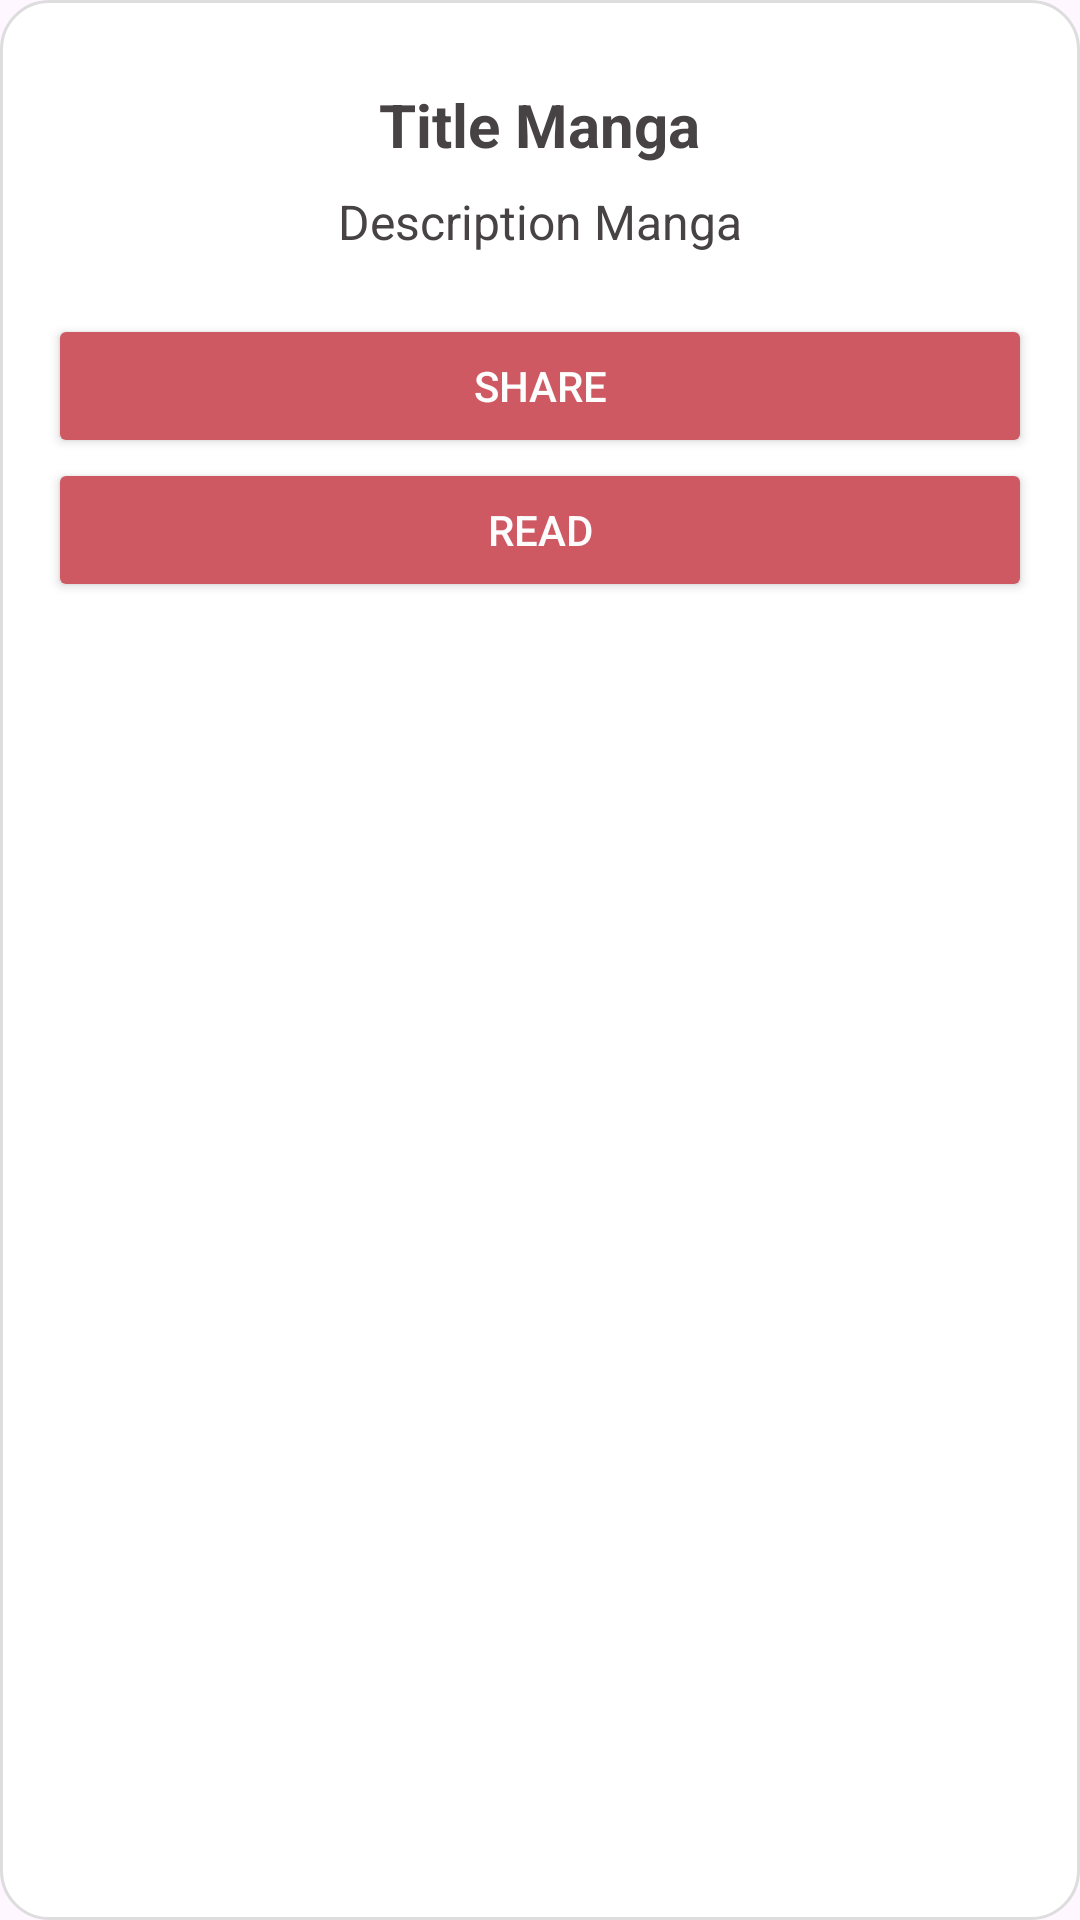

Layout XML and referenced resources for this Android screen:
<!-- AndroidManifest.xml: application theme Theme.NotificationManga -->
<!-- res/layout/manga_detail.xml -->
<?xml version="1.0" encoding="utf-8"?>
<ScrollView xmlns:android="http://schemas.android.com/apk/res/android"
    xmlns:tools="http://schemas.android.com/tools"
    android:orientation="vertical"
    android:layout_width="match_parent"
    android:layout_height="wrap_content"
    android:padding="16dp"
    android:background="@drawable/rounded_background"
    android:layout_margin="25dp"
    android:layout_gravity="center"
    android:gravity="center">
    <include layout="@layout/manga_detail_content" />
</ScrollView>
<!-- res/layout/manga_detail_content.xml (included above) -->
<?xml version="1.0" encoding="utf-8"?>
<LinearLayout xmlns:android="http://schemas.android.com/apk/res/android"
    xmlns:tools="http://schemas.android.com/tools"
    android:orientation="vertical"
    android:layout_width="match_parent"
    android:layout_height="wrap_content"
    android:gravity="center">

    
    <ImageView
        android:id="@+id/imgDetailManga"
        android:layout_width="wrap_content"
        android:layout_height="wrap_content"
        android:layout_gravity="center"
        tools:srcCompat="@tools:sample/avatars" />

    <TextView
        android:id="@+id/titleDetailManga"
        android:layout_width="wrap_content"
        android:layout_height="wrap_content"
        android:layout_marginTop="12dp"
        android:text="Title Manga"
        android:textSize="20sp"
        android:textColor="@color/text"
        android:textStyle="bold" />

    <TextView
        android:id="@+id/descriptionDetailManga"
        android:layout_width="wrap_content"
        android:layout_height="wrap_content"
        android:layout_marginTop="8dp"
        android:layout_marginBottom="20dp"
        android:text="Description Manga"
        android:textColor="@color/text"
        android:textSize="16sp" />

    <Button
        android:id="@+id/LinkShareButton"
        android:layout_width="match_parent"
        android:layout_height="wrap_content"
        android:backgroundTint="@color/primary"
        android:textColor="@color/background"
        android:text="Share" />

    <Button
        android:id="@+id/LinkReadButton"
        android:layout_width="match_parent"
        android:layout_height="wrap_content"
        android:backgroundTint="@color/primary"
        android:textColor="@color/background"
        android:text="Read" />
</LinearLayout>
<!-- resources referenced by this layout -->
<resources>
  <color name="background">#FCFDFC</color>
  <color name="primary">#CF5962</color>
  <color name="text">#474244</color>
  <!-- drawable rounded_background (drawable) -->
  <?xml version="1.0" encoding="utf-8"?>
  <shape xmlns:android="http://schemas.android.com/apk/res/android"
      android:shape="rectangle">
      <solid android:color="#FFFFFF"/> 
      <corners android:radius="16dp"/> 
      <padding android:left="8dp" android:top="8dp" android:right="8dp" android:bottom="8dp"/>
      <stroke android:width="1dp" android:color="#DDDDDD"/> 
  </shape>
  <style name="Theme.NotificationManga" parent="Base.Theme.NotificationManga" />
  <style name="Base.Theme.NotificationManga" parent="Theme.Material3.DayNight.NoActionBar">
          
           <item name="colorPrimary">@color/primary</item>
      </style>
</resources>
